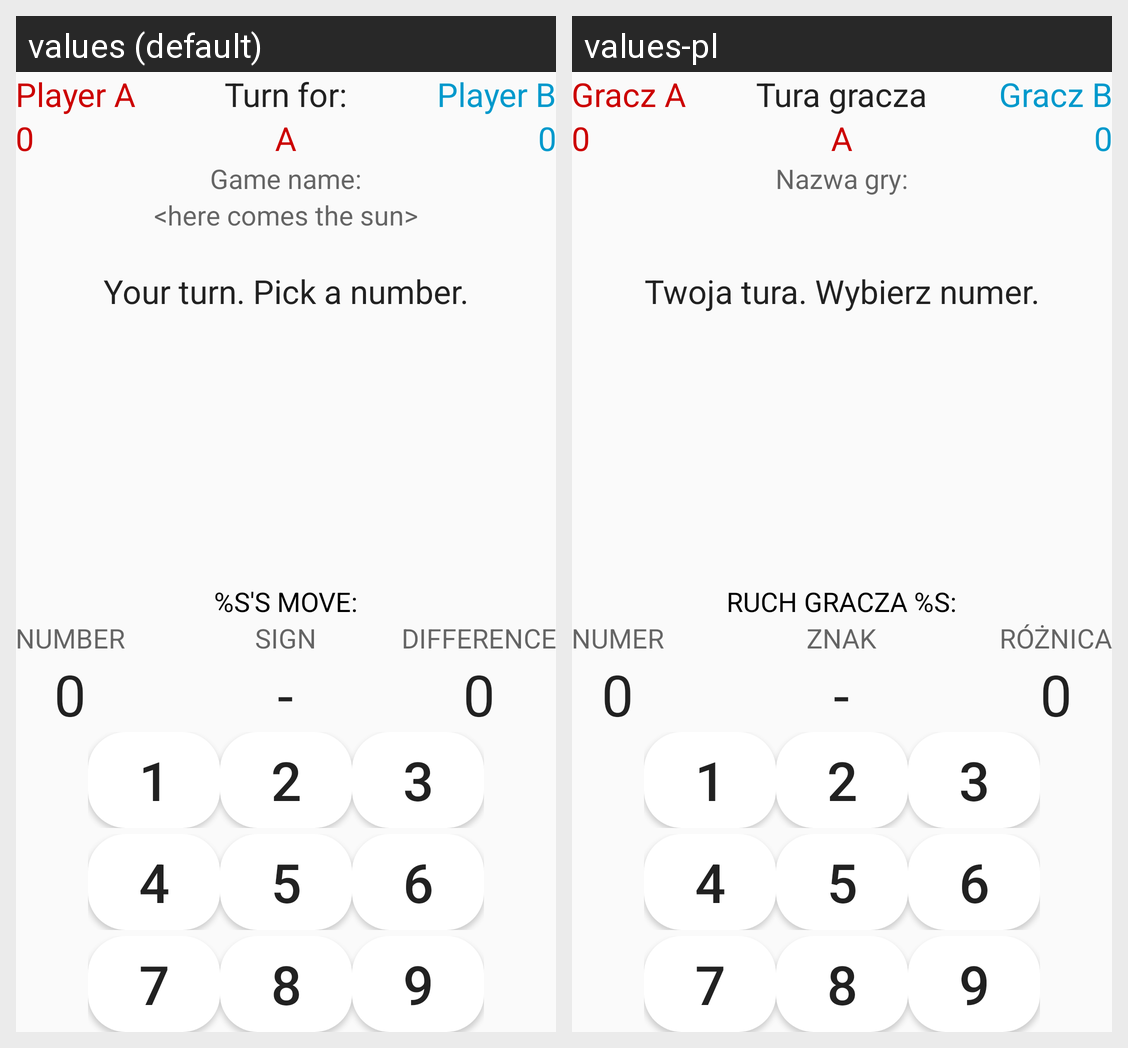

The Android screen above is rendered under two locales of the same app. Produce the string resources it draws, with the default and per-locale values.
Android screen res/layout/activity_just_game.xml rendered under 2 locales, left to right: values (default), values-pl. Device: Nexus 5 (rendered at 1080×1920; each locale shown at half size, 540×960, under a caption strip naming it); theme AppTheme.
Strings drawn on this screen, with the default value and each locale's value (text and hints the layout hard-codes, and strings that could not be matched under every locale, appear in the picture but are not listed):

player_a
  values: Player A
  values-pl: Gracz A

player_b
  values: Player B
  values-pl: Gracz B

turn_for
  values: Turn for:
  values-pl: Tura gracza

name_of_the_game
  values: Game name:
  values-pl: Nazwa gry:

number_ingame
  values: Number
  values-pl: Numer

difference_ingame
  values: Difference
  values-pl: Różnica

sign_ingame
  values: Sign
  values-pl: Znak

whose_last
  values: %s's move:
  values-pl: Ruch gracza %s:

your_turn_desc
  values: Your turn. Pick a number.
  values-pl: Twoja tura. Wybierz numer.
